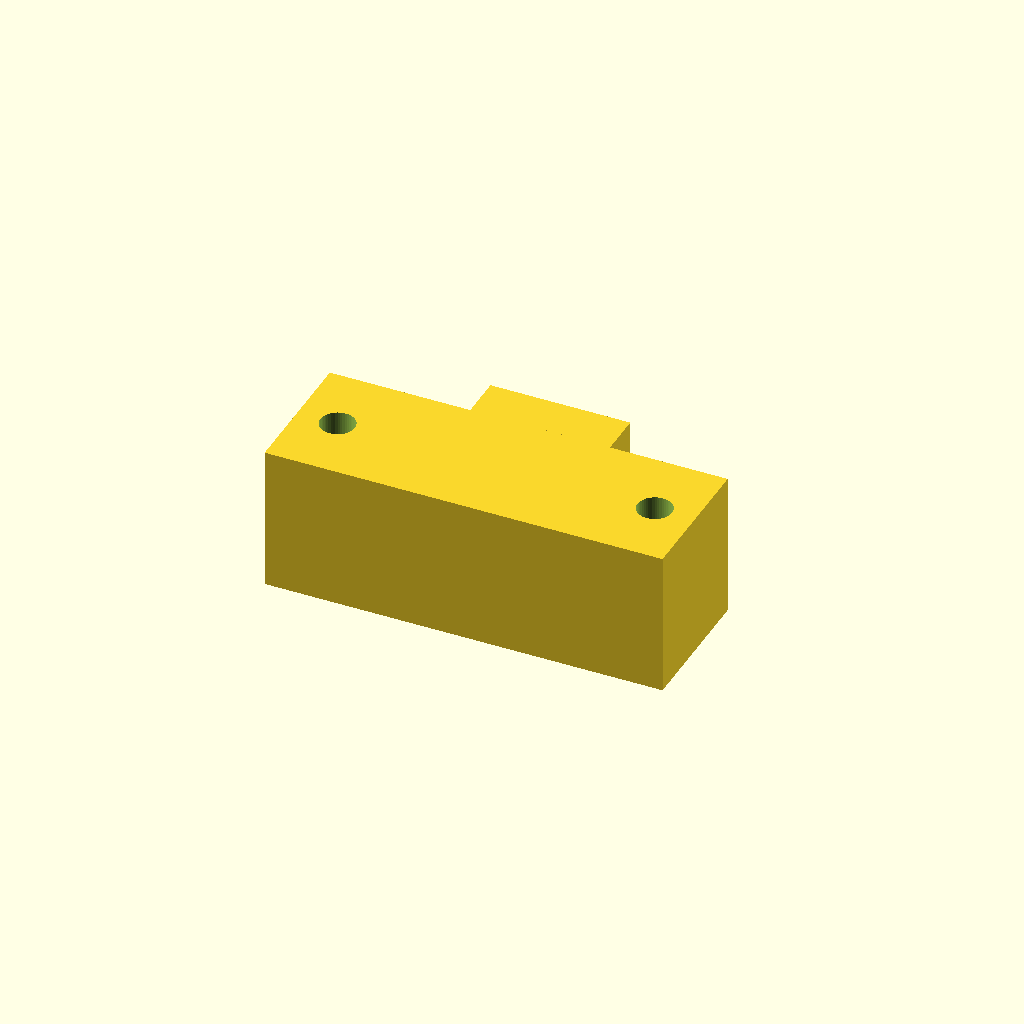
Cell 1: the model at its default parameters.
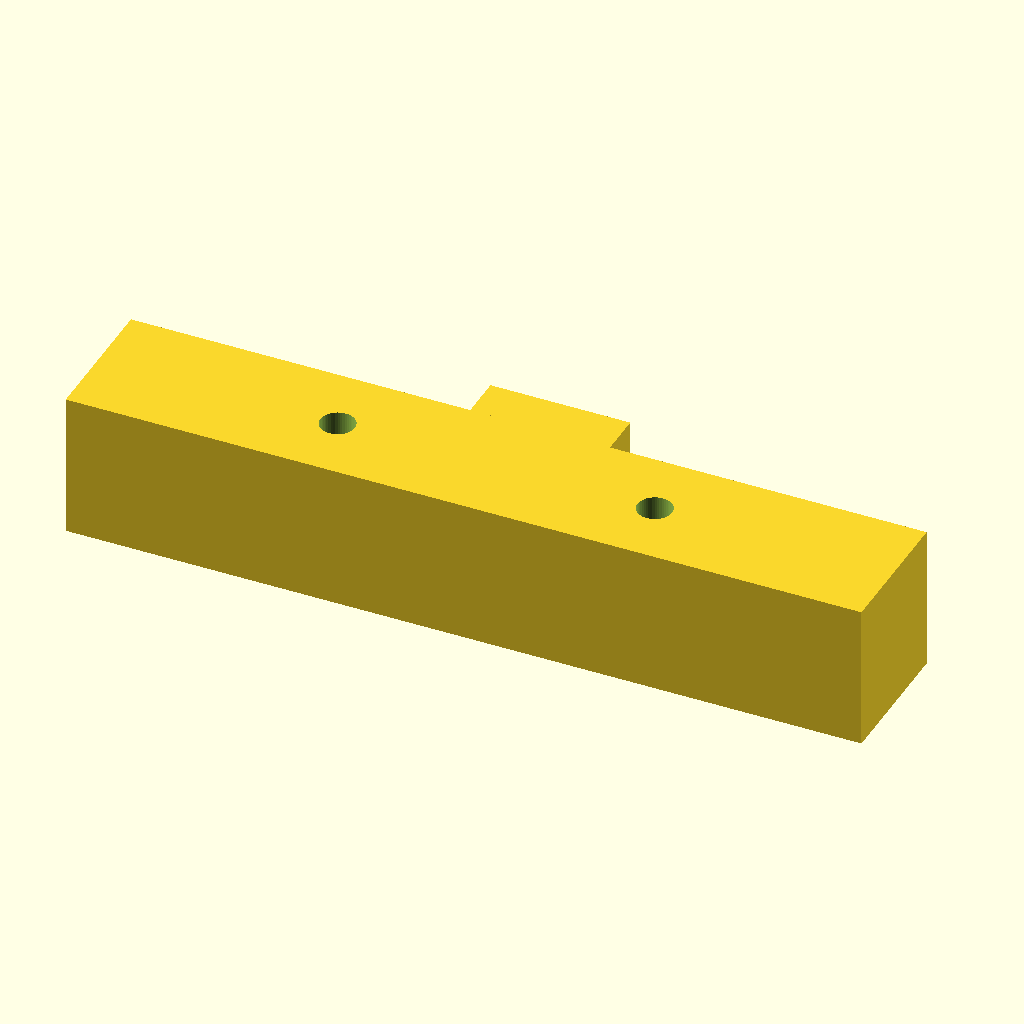
Cell 2: width_total = 74 (everything else at default).
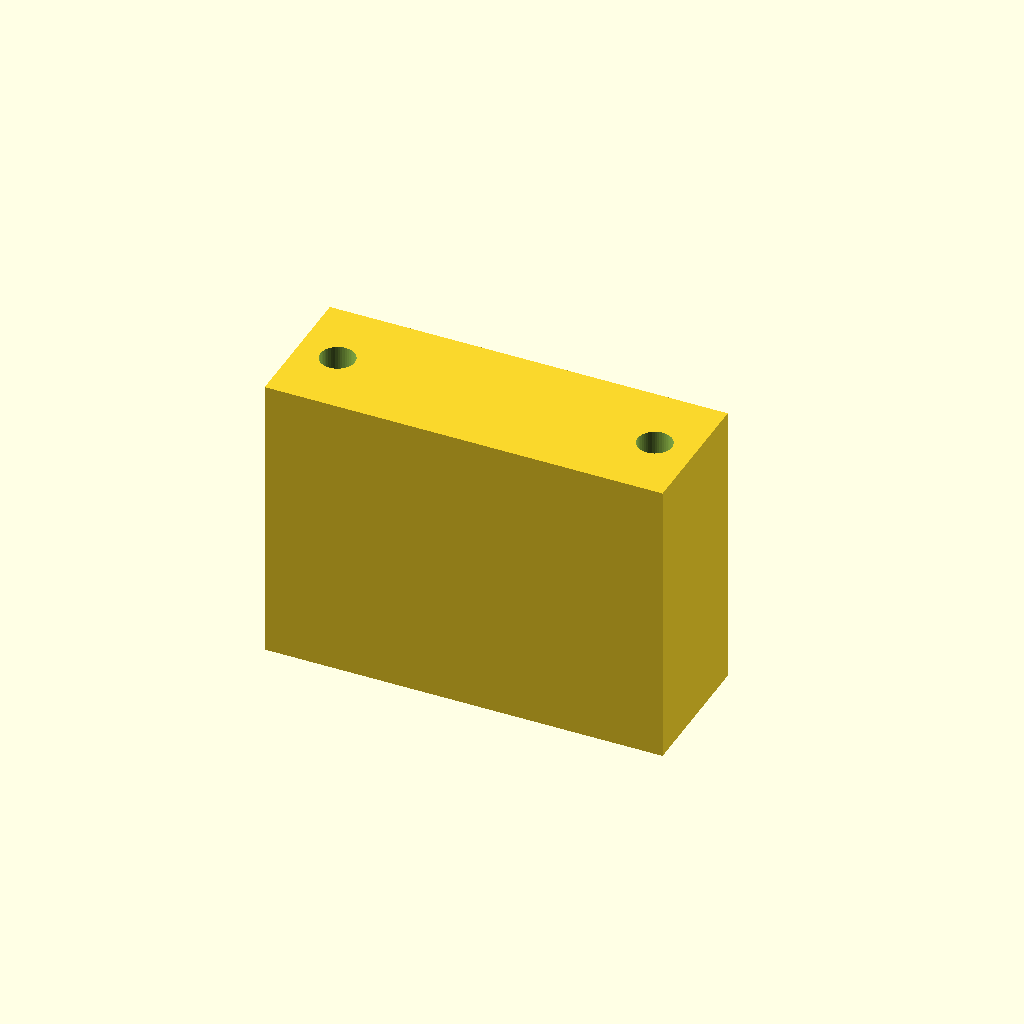
Cell 3 — height_total set to 27, the other parameters unchanged.
One fixed orthographic camera (rotation 55°, 0°, 25°; colour scheme Cornfield) for every cell.
Source of the model, results/tier-4-gp2y0a21yk/pdf-page_gemma-4-26b-a4b-it-e11a624ca0fa-2026-10-06T19-49-01-050Z/final.scad:
// Sharp GP2Y0A21YK0F Distance Sensor Modeling
// Units: mm

$fn = 50; // 解像度

// --- Dimensions from Datasheet ---
width_total = 37.0;
hole_spacing = 29.5;
hole_diameter = 3.2;

height_total = 13.5;
height_main_body = 13.0; // Side view indicates main block height
body_depth = 13.0;       // Estimated from side view proportions

lens_case_depth = 6.3;
lens_case_width = 13.0;  // Estimated from side view
lens_case_height = 10.0; // Estimated from side view

connector_width = 14.75;
connector_depth = 3.3;   // From (3.3) reference in datasheet
connector_thickness = 1.2; // Estimated base thickness

// --- Modeling ---

module sensor_gp2y0a21() {
    difference() {
        union() {
            // 1. Main Body (The rectangular housing)
            // Placed so the mounting surface is towards -Z
            // Center of the 37x13x13.5 bounding box is the origin
            translate([0, 0, 0])
                cube([width_total, body_depth, height_total], center=true);

            // 2. Lens Case (Protruding in +Y direction)
            translate([0, body_depth/2 + lens_case_depth/2, 0])
                cube([lens_case_width, lens_case_depth, lens_case_height], center=true);

            // 3. Connector/PWB Base (At the -Z side)
            // Positioned at the bottom face of the sensor
            translate([0, -connector_depth/2, -height_total/2 + connector_thickness/2])
                cube([connector_width, connector_depth, connector_thickness], center=true);
        }

        // 4. Mounting Holes (Subtraction)
        // Holes are located on the X-axis at +/- hole_spacing/2
        translate([hole_spacing/2, 0, 0])
            cylinder(d=hole_diameter, h=height_total + 2, center=true);
        translate([-hole_spacing/2, 0, 0])
            cylinder(d=hole_diameter, h=height_total + 2, center=true);
            
        // 5. Connector pin area cutout (Optional refinement)
        // Creates a small notch for the connector pins on the bottom
        translate([0, 0, -height_total/2 - 0.1])
            cube([10.1, 10, 1], center=true);
    }
}

// Execute modeling
sensor_gp2y0a21();

// --- Reference Axis Helper (Optional, for visualization) ---
// Uncomment below to see axes
/*
%translate([0,0,0]) cube([1,1,1], center=true); // Origin
*/
Customizer parameters (derived from the source; name, type, default, range or options):
width_total: number, default 37
hole_spacing: number, default 29.5
hole_diameter: number, default 3.2
height_total: number, default 13.5
height_main_body: number, default 13
body_depth: number, default 13
lens_case_depth: number, default 6.3
lens_case_width: number, default 13
lens_case_height: number, default 10
connector_width: number, default 14.75
connector_depth: number, default 3.3
connector_thickness: number, default 1.2
